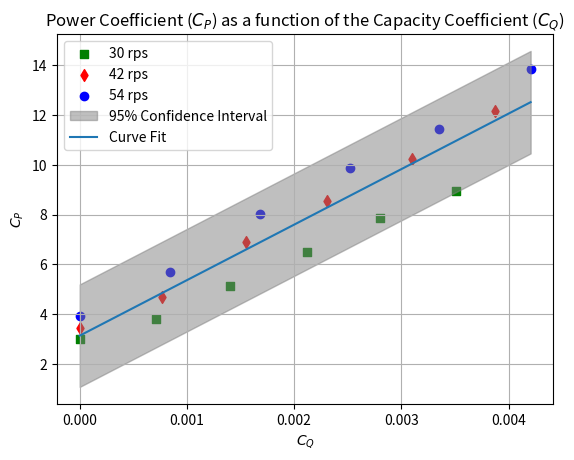

Write Python code to recreate this figure.
# Importing Libraries
import numpy as np
import matplotlib.pyplot as plt
def plot_fan_speed(ax, C_of_Q, C_of_P, label, color, marker):
    ax.scatter(C_of_Q, C_of_P, color=color, marker=marker, label=label)

# Fan speed data
fan_speeds = [
    (30, [0.003509778, 0.002802584, 0.002121582, 0.001401292, 0.000707194, 0],
    [8.928635473, 7.846376628, 6.493553071, 5.140729515, 3.787905958, 2.976211824]),
    (42, [0.003872729, 0.003096312, 0.002310541, 0.001552833, 0.000767062, 0],
    [12.14780336, 10.21519828, 8.558679643, 6.902161003, 4.693469482, 3.451080501]),
    (54, [0.00420533, 0.003354078, 0.002524653, 0.001680677, 0.000843976, 0],
    [13.86226607, 11.44054489, 9.85389998, 8.016732187, 5.678518632, 3.924858466])
]

# Combine data into 1D vectors
CofQ = np.concatenate([C_of_Q for _, C_of_Q, _ in fan_speeds])
CofP = np.concatenate([C_of_P for _, _, C_of_P in fan_speeds])

# Overall plot settings
fig, ax = plt.subplots()
ax.set_xlabel('$C_{Q}$')
ax.set_ylabel('$C_{P}$')
ax.set_title('Power Coefficient ($C_{P}$) as a function of the Capacity Coefficient ($C_{Q}$)')
ax.grid(True)

# Plot each fan speed
for speed, C_of_Q, C_of_P in fan_speeds:
    color = "green" if speed == 30 else ("red" if speed == 42 else "blue")
    marker = "s" if speed == 30 else ("d" if speed == 42 else "o")
    label = f"{speed} rps"
    plot_fan_speed(ax, C_of_Q, C_of_P, label, color, marker)

# Fit a first degree polynomial to the data
model = np.poly1d(np.polyfit(CofQ, CofP, 1))

# Calculate the standard error of the estimate
residuals = CofP - model(CofQ)
mse = np.mean(residuals**2)
se = np.sqrt(mse)

# Set the confidence level (e.g., 95%)
confidence_level = 0.95

# Calculate the critical value for the confidence interval
from scipy.stats import t
n = len(CofQ)
t_critical = t.ppf((1 + confidence_level) / 2, n - 2)

# Calculate the margin of error
margin_of_error = t_critical * se

polyline = np.linspace(0, max(CofQ), num=100)

# Calculate the upper and lower bounds of the confidence interval
upper_bound = model(polyline) + margin_of_error
lower_bound = model(polyline) - margin_of_error

# Plot the curve fit with the shaded confidence region
ax.fill_between(polyline, lower_bound, upper_bound, color='gray', alpha=0.5, label=f'{int(confidence_level*100)}% Confidence Interval')

# Plot the curve fit
ax.plot(polyline, model(polyline), label="Curve Fit")
ax.legend(loc='upper left')
plt.show()
